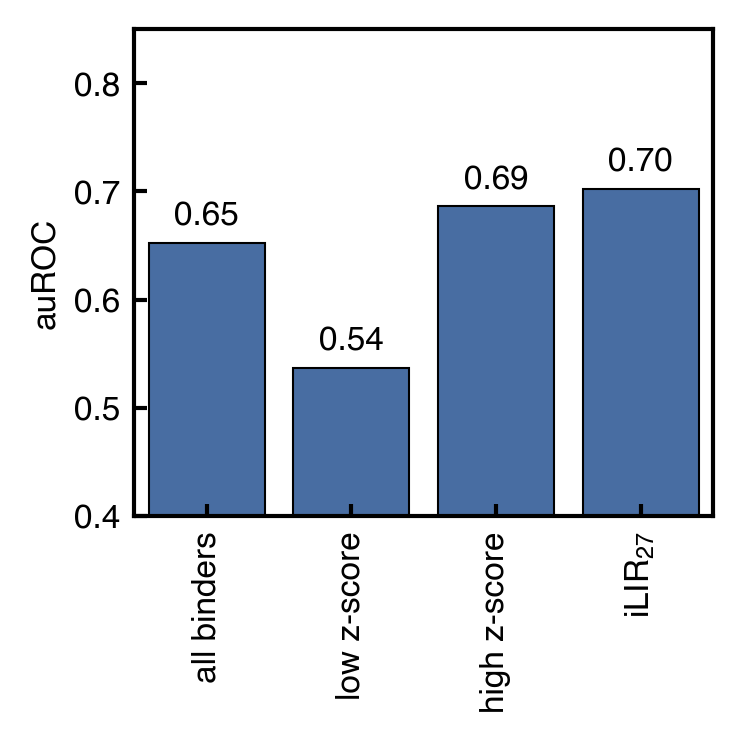

The data file committed next to this chart (first rows):
foreground, test set, auROC
screen all binders, lir central augmented, 0.6526
screen low z-score, lir central augmented, 0.5371
screen high z-score, lir central augmented, 0.6865
ilir, lir central augmented, 0.7024
